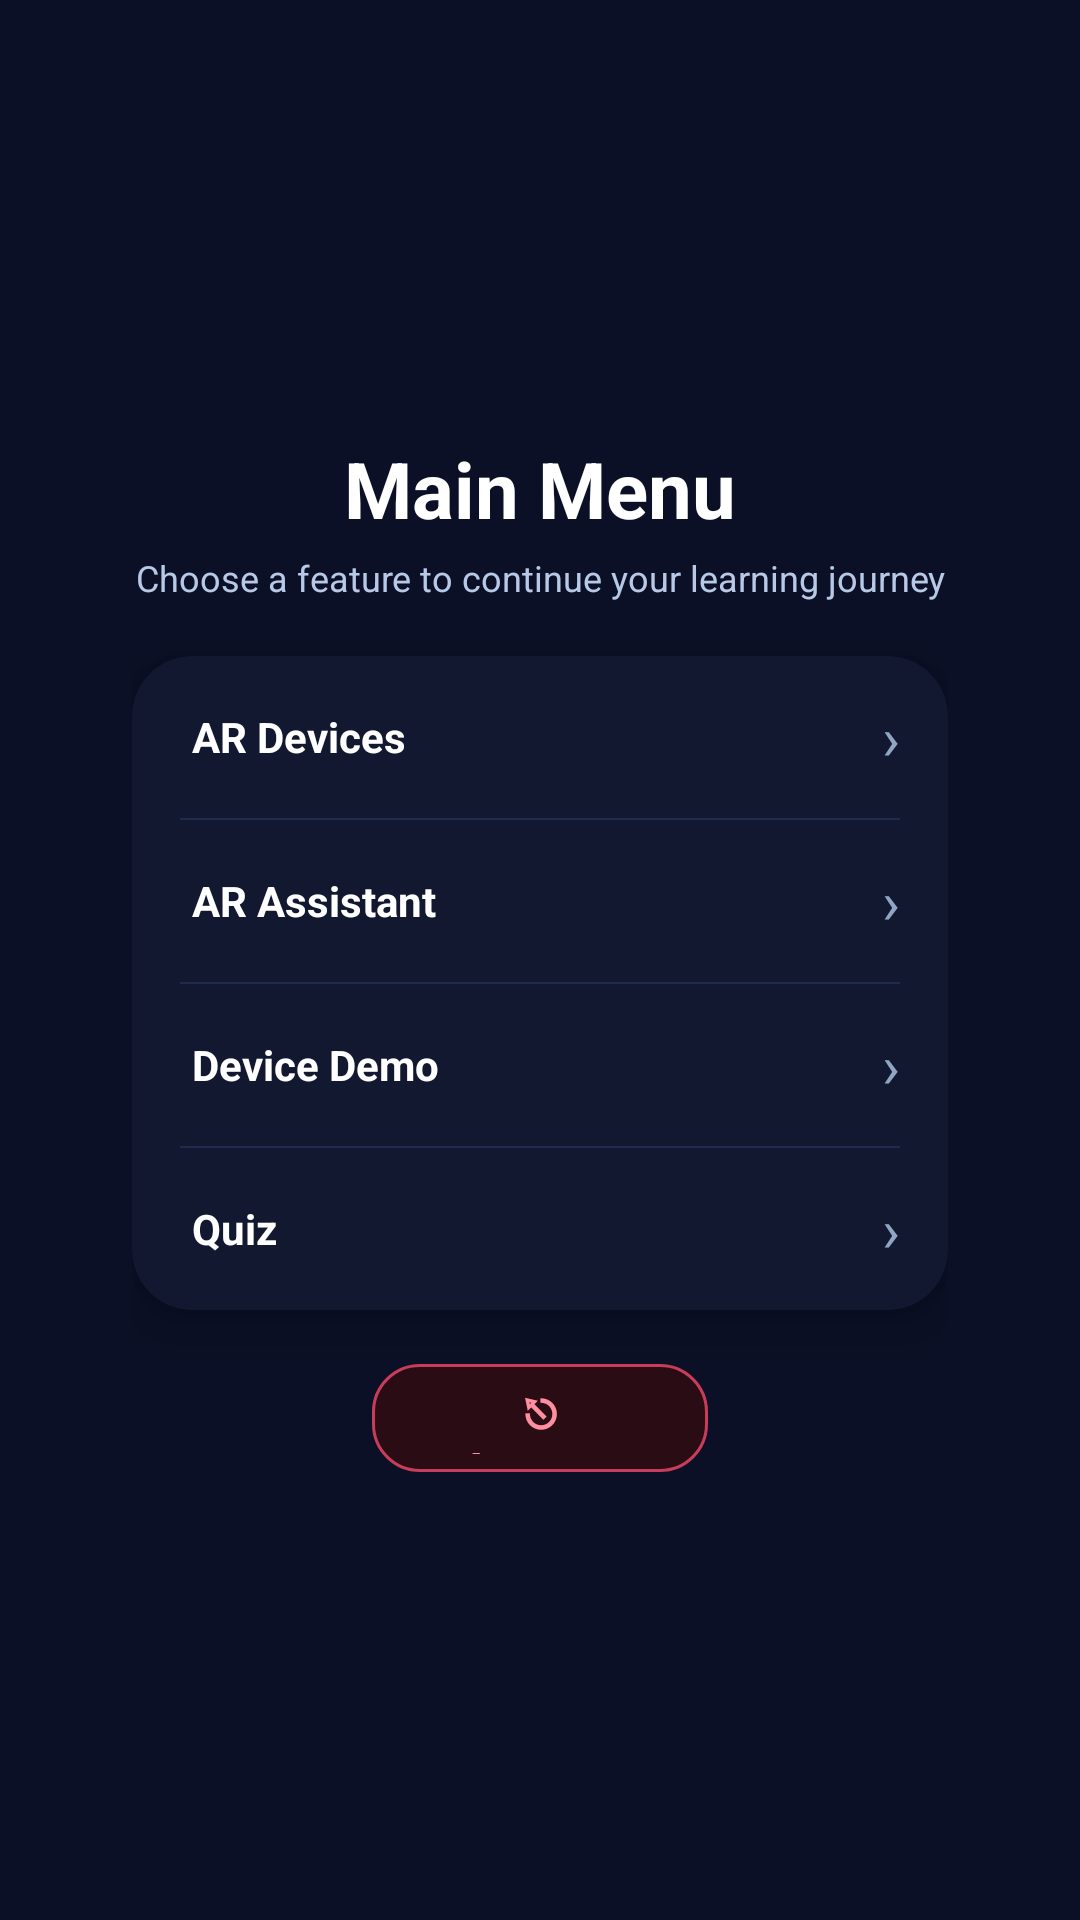

Produce the Android XML layout that renders to this screen, including the resource entries it uses.
<!-- AndroidManifest.xml: application theme Theme.ComputerNetworkDeviceARApp -->
<!-- res/layout/activity_main_menu.xml -->
<?xml version="1.0" encoding="utf-8"?>
<FrameLayout
    xmlns:android="http://schemas.android.com/apk/res/android"
    xmlns:app="http://schemas.android.com/apk/res-auto"
    android:layout_width="match_parent"
    android:layout_height="match_parent"
    android:background="#0B1026"
    android:scrollbars="none"
    android:overScrollMode="never">

    <LinearLayout
        android:layout_width="match_parent"
        android:layout_height="wrap_content"
        android:layout_gravity="center"
        android:orientation="vertical"
        android:paddingStart="44dp"
        android:paddingEnd="44dp">

        
        <TextView
            android:layout_width="match_parent"
            android:layout_height="wrap_content"
            android:text="Main Menu"
            android:textAlignment="center"
            android:textColor="#FFFFFF"
            android:textSize="26sp"
            android:textStyle="bold"
            android:layout_marginBottom="4dp"/>

        
        <TextView
            android:layout_width="match_parent"
            android:layout_height="wrap_content"
            android:text="Choose a feature to continue your learning journey"
            android:textAlignment="center"
            android:textColor="#B7C9E6"
            android:textSize="12sp"
            android:layout_marginBottom="18dp"/>

        
        <androidx.cardview.widget.CardView
            android:layout_width="match_parent"
            android:layout_height="wrap_content"
            android:layout_marginBottom="14dp"
            app:cardCornerRadius="20dp"
            app:cardBackgroundColor="#111830"
            app:cardElevation="8dp">

            <LinearLayout
                android:layout_width="match_parent"
                android:layout_height="wrap_content"
                android:orientation="vertical">

                
                <LinearLayout
                    android:id="@+id/btnAR"
                    android:layout_width="match_parent"
                    android:layout_height="54dp"
                    android:orientation="horizontal"
                    android:gravity="center_vertical"
                    android:paddingStart="20dp"
                    android:paddingEnd="16dp"
                    android:background="@drawable/bg_menu_item">
                    <TextView
                        android:layout_width="0dp"
                        android:layout_height="wrap_content"
                        android:layout_weight="1"
                        android:text="AR Devices"
                        android:textColor="#FFFFFF"
                        android:textSize="14sp"
                        android:textStyle="bold"/>
                    <TextView
                        android:layout_width="wrap_content"
                        android:layout_height="wrap_content"
                        android:text="›"
                        android:textColor="#8FA5C3"
                        android:textSize="20sp"/>
                </LinearLayout>

                <View android:layout_width="match_parent" android:layout_height="0.8dp"
                    android:layout_marginStart="16dp" android:layout_marginEnd="16dp"
                    android:background="#1E2A50"/>

                
                <LinearLayout
                    android:id="@+id/btnCombinedAR"
                    android:layout_width="match_parent"
                    android:layout_height="54dp"
                    android:orientation="horizontal"
                    android:gravity="center_vertical"
                    android:paddingStart="20dp"
                    android:paddingEnd="16dp"
                    android:background="@drawable/bg_menu_item">
                    <TextView
                        android:layout_width="0dp"
                        android:layout_height="wrap_content"
                        android:layout_weight="1"
                        android:text="AR Assistant"
                        android:textColor="#FFFFFF"
                        android:textSize="14sp"
                        android:textStyle="bold"/>
                    <TextView
                        android:layout_width="wrap_content"
                        android:layout_height="wrap_content"
                        android:text="›"
                        android:textColor="#8FA5C3"
                        android:textSize="20sp"/>
                </LinearLayout>

                <View android:layout_width="match_parent" android:layout_height="0.8dp"
                    android:layout_marginStart="16dp" android:layout_marginEnd="16dp"
                    android:background="#1E2A50"/>

                
                <LinearLayout
                    android:id="@+id/btnDeviceDemo"
                    android:layout_width="match_parent"
                    android:layout_height="54dp"
                    android:orientation="horizontal"
                    android:gravity="center_vertical"
                    android:paddingStart="20dp"
                    android:paddingEnd="16dp"
                    android:background="@drawable/bg_menu_item">
                    <TextView
                        android:layout_width="0dp"
                        android:layout_height="wrap_content"
                        android:layout_weight="1"
                        android:text="Device Demo"
                        android:textColor="#FFFFFF"
                        android:textSize="14sp"
                        android:textStyle="bold"/>
                    <TextView
                        android:layout_width="wrap_content"
                        android:layout_height="wrap_content"
                        android:text="›"
                        android:textColor="#8FA5C3"
                        android:textSize="20sp"/>
                </LinearLayout>

                <View android:layout_width="match_parent" android:layout_height="0.8dp"
                    android:layout_marginStart="16dp" android:layout_marginEnd="16dp"
                    android:background="#1E2A50"/>

                
                <LinearLayout
                    android:id="@+id/btnQuiz"
                    android:layout_width="match_parent"
                    android:layout_height="54dp"
                    android:orientation="horizontal"
                    android:gravity="center_vertical"
                    android:paddingStart="20dp"
                    android:paddingEnd="16dp"
                    android:background="@drawable/bg_menu_item">
                    <TextView
                        android:layout_width="0dp"
                        android:layout_height="wrap_content"
                        android:layout_weight="1"
                        android:text="Quiz"
                        android:textColor="#FFFFFF"
                        android:textSize="14sp"
                        android:textStyle="bold"/>
                    <TextView
                        android:layout_width="wrap_content"
                        android:layout_height="wrap_content"
                        android:text="›"
                        android:textColor="#8FA5C3"
                        android:textSize="20sp"/>
                </LinearLayout>

            </LinearLayout>
        </androidx.cardview.widget.CardView>

        
        <com.google.android.material.button.MaterialButton
            android:id="@+id/btnExit"
            android:layout_width="match_parent"
            android:layout_height="44dp"
            android:layout_marginStart="80dp"
            android:layout_marginEnd="80dp"
            android:text="⎋  Logout"
            android:textAllCaps="false"
            android:textColor="#FF8FA0"
            android:textSize="15sp"
            android:textStyle="bold"
            app:backgroundTint="#2A0D14"
            app:cornerRadius="16dp"
            app:strokeColor="#C73D5A"
            app:strokeWidth="1dp"/>

    </LinearLayout>
</FrameLayout>
<!-- resources referenced by this layout -->
<resources>
  <!-- drawable bg_menu_item (drawable) -->
  <?xml version="1.0" encoding="utf-8"?>
  <selector xmlns:android="http://schemas.android.com/apk/res/android">
      <item android:state_pressed="true">
          <shape>
              <solid android:color="#1E2A50"/>
              <corners android:radius="14dp"/>
          </shape>
      </item>
      <item>
          <shape>
              <solid android:color="#00000000"/>
              <corners android:radius="14dp"/>
          </shape>
      </item>
  </selector>
  <style name="Theme.ComputerNetworkDeviceARApp" parent="Base.Theme.ComputerNetworkDeviceARApp" />
  <style name="Base.Theme.ComputerNetworkDeviceARApp" parent="Theme.Material3.DayNight.NoActionBar">
          
          
      </style>
</resources>
